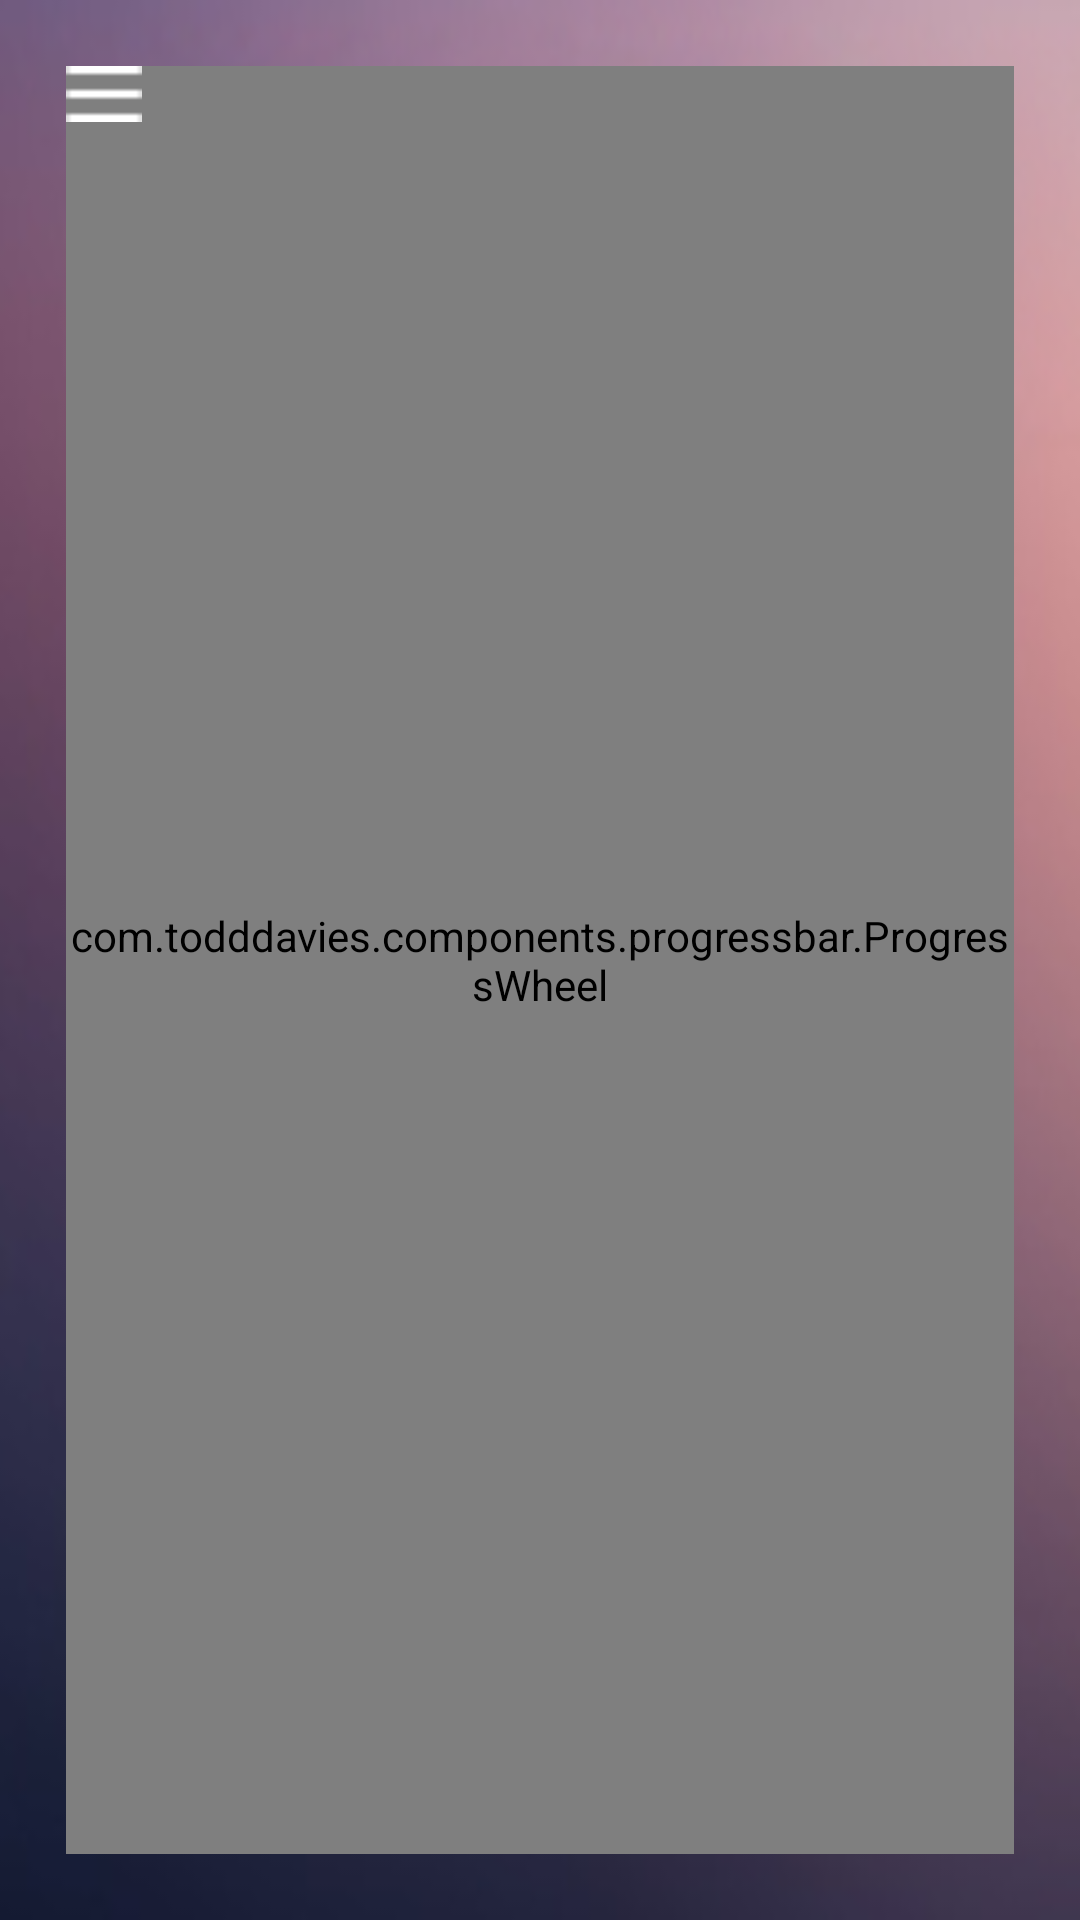

This screen was rendered from an Android layout file. Write that file and the resources it references.
<!-- AndroidManifest.xml: application theme AppTheme -->
<!-- res/layout/measure.xml -->
<RelativeLayout xmlns:android="http://schemas.android.com/apk/res/android"
    xmlns:tools="http://schemas.android.com/tools"
    xmlns:ProgressWheel="http://schemas.android.com/apk/res-auto"
    android:layout_width="match_parent"
    android:layout_height="match_parent"
    android:background="@drawable/ic_background"
    tools:context="com.sherchen.heartrate.Measure"
    tools:ignore="MissingPrefix">


    <LinearLayout
        android:layout_width="wrap_content"
        android:layout_height="wrap_content"
        android:orientation="horizontal"
        android:layout_centerHorizontal="true"
        android:layout_above="@+id/iv_line_start"
        android:layout_marginBottom="@dimen/measure_label_margin_bottom"
        >

        <TextView
            android:id="@+id/tv_data_measure"
            android:layout_width="wrap_content"
            android:layout_height="wrap_content"
            android:textSize="@dimen/measure_lable_text_size"
            style="@style/HeartRate"
            android:text="@string/measure_rate_default"
            android:layout_marginRight="@dimen/measure_label_margin_right"
            />

        <TextView
            android:id="@+id/tv_error_measure"
            android:layout_width="wrap_content"
            android:layout_height="wrap_content"
            android:textSize="@dimen/measure_lable_text_size"
            style="@style/HeartRate"
            android:text="@string/measure_rate_default"
            android:layout_marginRight="@dimen/measure_label_margin_right"
            android:visibility="gone"
            />

        <ImageView
            android:layout_width="@dimen/measure_heart_width"
            android:layout_height="@dimen/measure_heart_height"
            android:scaleType="centerInside"
            android:id="@+id/iv_heart_measure"
            android:layout_gravity="center_vertical"
            />
   </LinearLayout>

    <TextView
        android:id="@+id/tv_done_time_measure"
        android:layout_width="wrap_content"
        android:layout_height="wrap_content"
        android:layout_centerHorizontal="true"
        android:layout_above="@+id/iv_line_start"
        android:textSize="@dimen/measure_done_time_text_size"
        android:visibility="gone"
        style="@style/HeartRate"
        android:layout_marginBottom="@dimen/measure_done_time_margin_bottom"
        />

   <com.sherchen.heartrate.views.WaveView
        android:id="@+id/wv_start"
        android:layout_width="wrap_content"
        android:layout_height="50dp"
        android:layout_alignStart="@+id/iv_line_start"
        android:layout_alignEnd="@+id/iv_line_start"
        android:layout_above="@+id/iv_line_start"
        android:layout_marginBottom="-11dp"
        android:visibility="visible"
        />

    <ImageView
        android:id="@+id/iv_line_start"
        android:layout_width="wrap_content"
        android:layout_height="wrap_content"
        android:layout_alignStart="@+id/btn_toggle"
        android:layout_alignEnd="@+id/btn_toggle"
        android:layout_above="@+id/btn_toggle"
        android:src="@drawable/ic_line"
        />

   <com.sherchen.heartrate.views.ProgressWheelFitButton
        android:layout_width="wrap_content"
        android:layout_height="@dimen/measure_btn_toggle_height"
        android:id="@+id/btn_toggle"
        android:layout_alignStart="@+id/pw_heartrate"
        android:layout_alignEnd="@+id/pw_heartrate"
        android:layout_alignBottom="@+id/pw_heartrate"
        android:background="@drawable/ic_icon_start"
        android:gravity="center"
        android:paddingBottom="@dimen/measure_progress_bar_width"
        android:textSize="@dimen/measure_btn_text_size"
        android:textColor="@android:color/white"
        android:text="@string/measure_btn_start"
        />

    <com.todddavies.components.progressbar.ProgressWheel
        android:id="@+id/pw_heartrate"
        android:layout_width="match_parent"
        android:layout_height="match_parent"
        android:layout_centerInParent="true"
        android:layout_margin="@dimen/measure_progress_margin"
        ProgressWheel:rimColor="@color/measure_progress_rim_color"
        ProgressWheel:barColor="@color/measure_progress_bar_color"
        ProgressWheel:barWidth="@dimen/measure_progress_bar_width"
        ProgressWheel:rimWidth="@dimen/measure_progress_rim_width"
        />

    <ImageView
        android:layout_width="wrap_content"
        android:layout_height="wrap_content"
        android:id="@+id/iv_history"
        android:layout_alignParentTop="true"
        android:layout_alignParentLeft="true"
        android:layout_alignParentStart="true"
        android:src="@drawable/ic_menu_settings"
        android:padding="@dimen/measure_btn_history_padding"
        />

</RelativeLayout>
<!-- resources referenced by this layout -->
<resources>
  <color name="measure_progress_bar_color">#00aeff</color>
  <color name="measure_progress_rim_color">@android:color/white</color>
  <dimen name="measure_btn_history_padding">22dp</dimen>
  <dimen name="measure_btn_text_size">24sp</dimen>
  <dimen name="measure_btn_toggle_height">67dp</dimen>
  <dimen name="measure_done_time_margin_bottom">10dp</dimen>
  <dimen name="measure_done_time_text_size">21sp</dimen>
  <dimen name="measure_heart_height">50dp</dimen>
  <dimen name="measure_heart_width">50dp</dimen>
  <dimen name="measure_label_margin_bottom">38dp</dimen>
  <dimen name="measure_label_margin_right">6dp</dimen>
  <dimen name="measure_lable_text_size">78sp</dimen>
  <dimen name="measure_progress_bar_width">9dp</dimen>
  <dimen name="measure_progress_margin">22dp</dimen>
  <dimen name="measure_progress_rim_width">9dp</dimen>
  <!-- drawable ic_background: png bitmap (drawable-ldpi, 37256 bytes) -->
  <!-- drawable ic_icon_start: png bitmap (drawable-ldpi, 2066 bytes) -->
  <!-- drawable ic_line: png bitmap (drawable-ldpi, 927 bytes) -->
  <!-- drawable ic_menu_settings: png bitmap (drawable-ldpi, 956 bytes) -->
  <string name="measure_btn_start">Start</string>
  <string name="measure_rate_default" translatable="false">000</string>
  <style name="HeartRate">
          <item name="android:textColor">@android:color/white</item>
      </style>
</resources>
